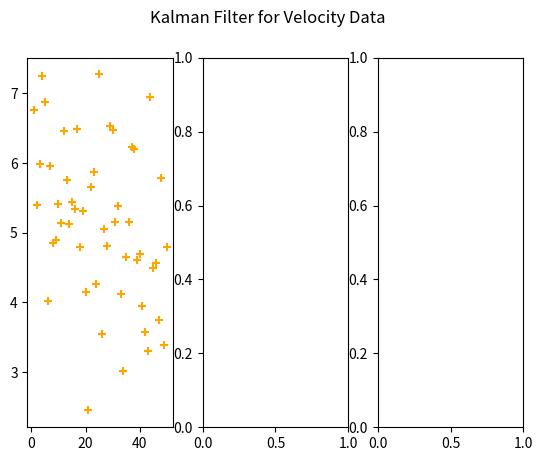

Write the Python code that produced this figure. (Note: this script raises an exception after producing the figure.)
import numpy as np 
import matplotlib.pyplot as plt 

### RESOURCES
# paper: https://www.cs.unc.edu/~welch/media/pdf/kalman_intro.pdf


## INTIALIZATION
x = np.array([[0]]) # states
A = np.array([[1]]) # state timestep transformation
P = np.array([[1]]) # state uncertainty covariance

u = np.array([[0]]) # control inputs
B = np.array([[1]]) # control input timestep transformation

Q_scalar = 1e-2
Q_prep = [Q_scalar**2 for i in range(x.shape[0])]
Q = np.diag(Q_prep) # process noise covariance, when smaller filter will weight process model more heavily in estimation

z = np.array([[1]]) # measurements
H = np.array([[1]]) # state to measurement space transformation

R_scalar = 1
R_prep = [R_scalar**2 for i in range(P.shape[0])] # measurement noise covariance, when smaller filter will weight measurement data more heavily in estimation 
R = np.diag(R_prep)


## PREDICT
def predict(x, A, B, u, P, Q):

    # predict state estimate
    x_k_prime = A.dot(x) + B.dot(u)

    # predict uncertainty
    P_k_prime = A.dot(P.dot(A.T)) + Q

    predicted = (x_k_prime, P_k_prime)
    return predicted

## UPDATE
def update(x, P, H, R, z):

    # compute Kalman gain
    K = P.dot(H.T) / (H.dot(P.dot(H.T)) + R)
    
    # update state estimate
    x_k_hat = x + K.dot((z - H.dot(x)))

    # update state uncertainty
    I = np.ones(K.shape)
    P_k_hat = (I - K.dot(H))*P

    updated = (x_k_hat, P_k_hat, K)
    return updated


## SIMULATION
numMeasurements = 50
meanMeasurements = 5 # true velocity
sdMeasurements = 1
np.random.seed(0)
measurements = np.random.normal(meanMeasurements, sdMeasurements, numMeasurements)

# data collection
data_x = []
data_P = []
data_K = []
data_velocity = []

data_x.append(x)
data_P.append(P)
data_velocity.append(meanMeasurements)

# run filter for each measurement
for i in range(numMeasurements): 

    # get new measurement
    z = measurements[i]

    # predict
    x, P = predict(x, A, B, u, P, Q)

    # update
    x, P, dataK = update(x, P, H, R, z)

    data_x.append(x[0])
    data_P.append(P[0])
    data_K.append(dataK[0])
    data_velocity.append(meanMeasurements)

## PLOT
fig, ax = plt.subplots(1, 3)
fig.suptitle("Kalman Filter for Velocity Data")

iterationRange = range(numMeasurements+1)
measurementRange = range(1, numMeasurements+1)

ax[0].scatter(measurementRange, measurements, color="orange", marker="+", label="Noisy Measurements")
ax[0].plot(iterationRange, data_x[0:], color="blue", label="State Estimate")
ax[0].plot(iterationRange, data_velocity, color="green", label="True Velocity")
ax[1].plot(iterationRange, data_P, color="red", label="Uncertainty")
ax[2].plot(measurementRange, data_K, color="purple", label="Kalman Gain")

ax[0].set_title(f"State Estimation: Q={Q_scalar}, R={R_scalar}")
ax[0].set_xlabel("Iteration")
ax[0].set_ylabel("Velocity")
ax[0].legend()

ax[1].set_title("Estimation Uncertainty")
ax[1].set_xlabel("Iteration")
ax[1].set_ylabel("P")

ax[2].set_title("Kalman Gain")
ax[2].set_xlabel("Iteration")
ax[2].set_ylabel("K")

plt.show()






